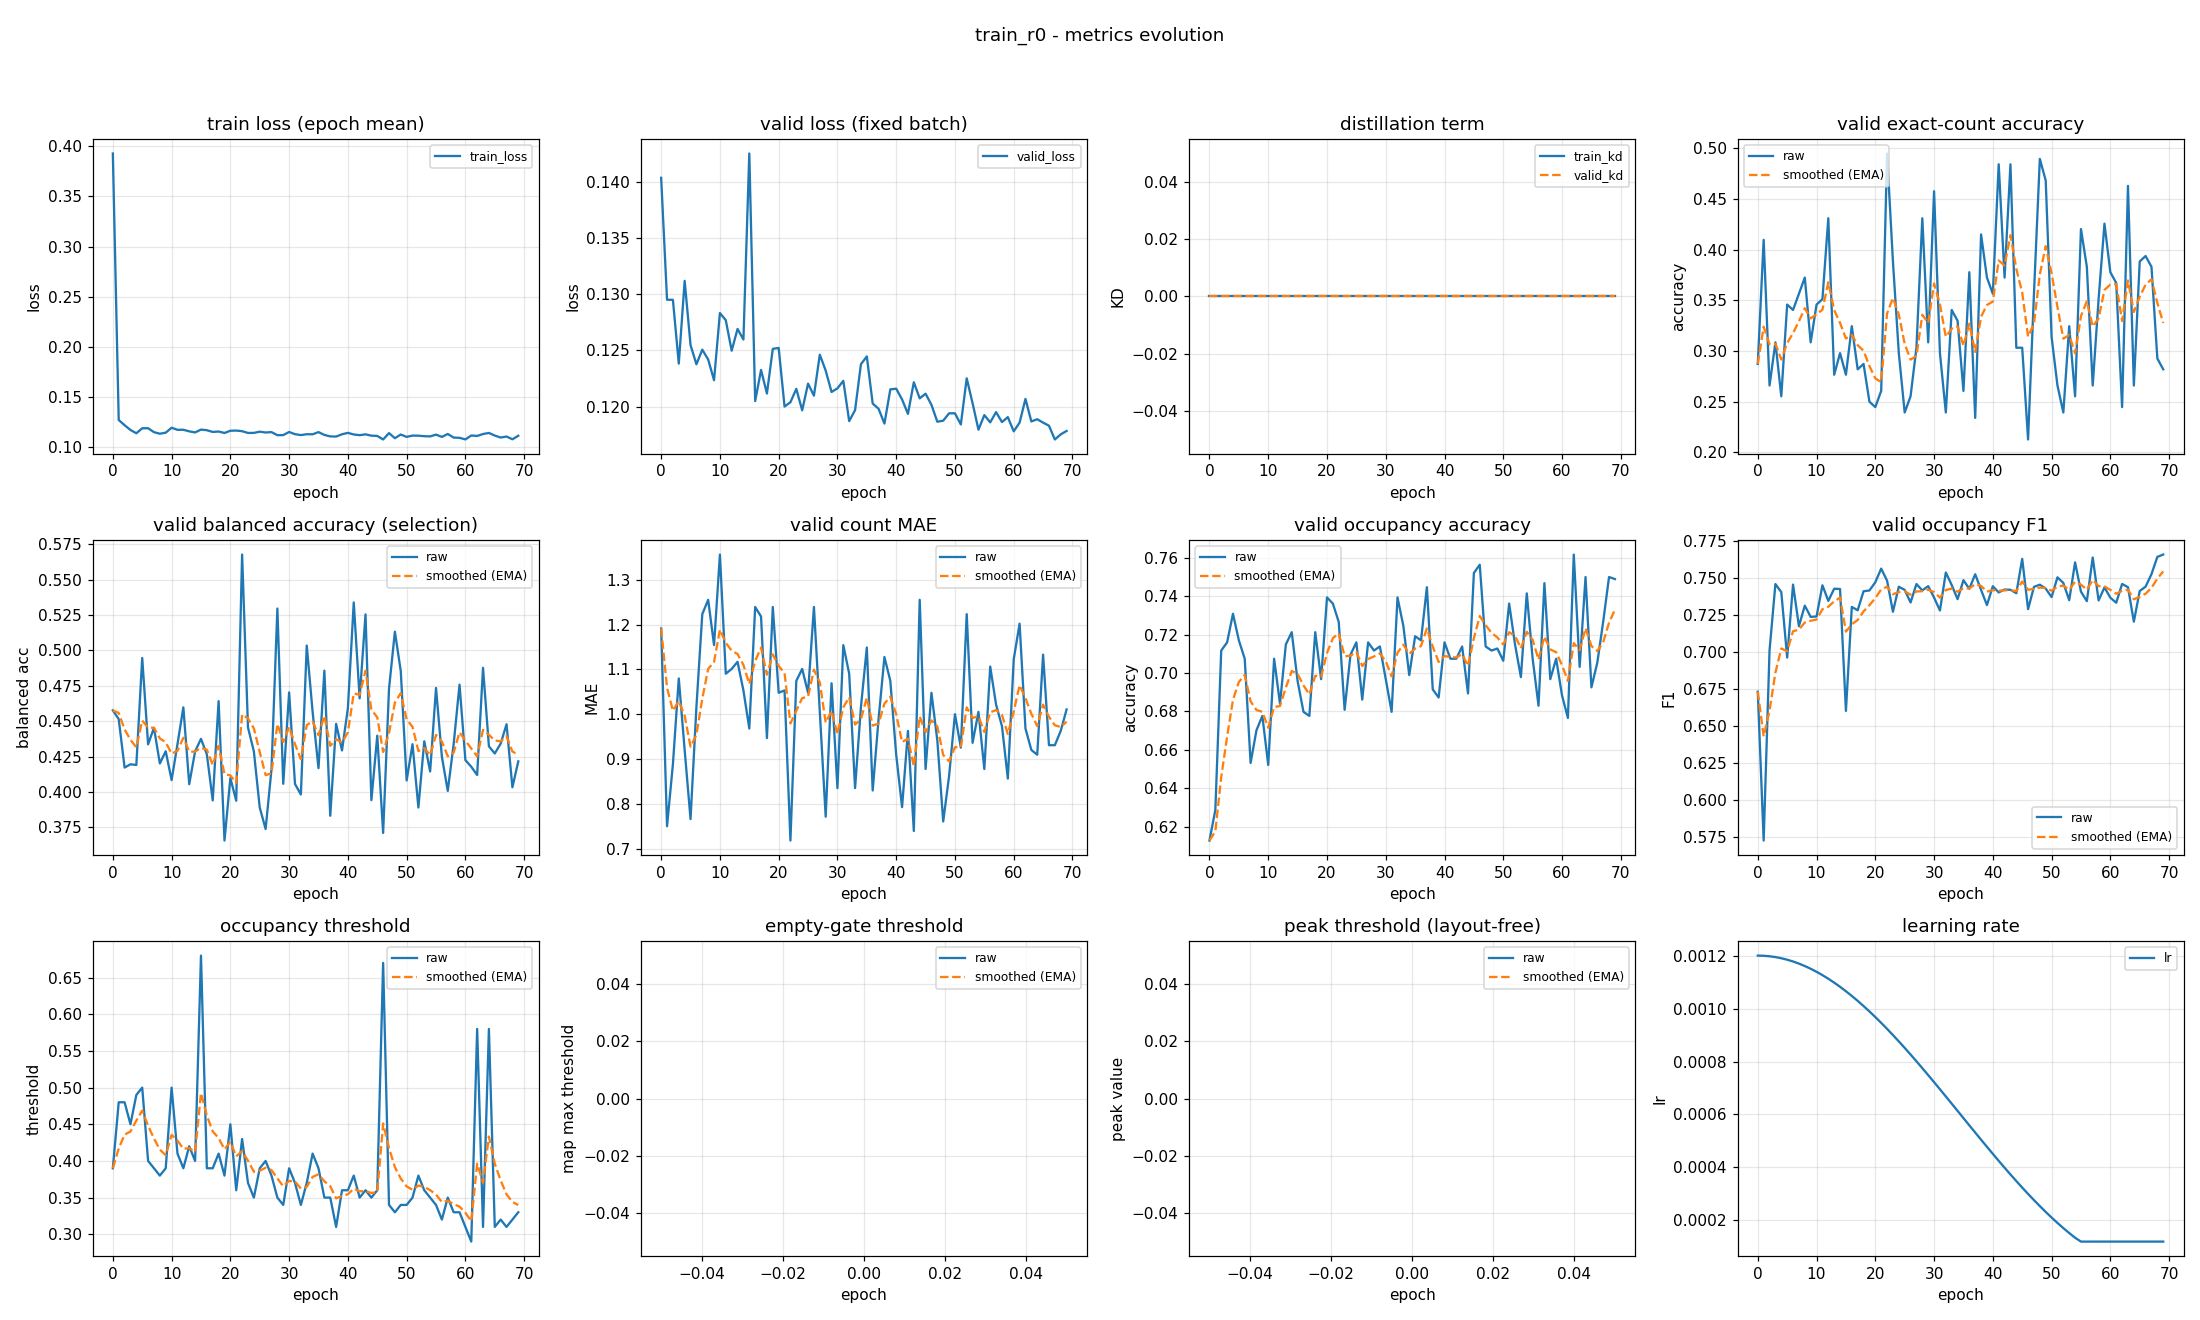

Data behind this chart, as committed beside it:
epoch, train_loss, valid_loss, train_kd, valid_kd, valid_accuracy, valid_accuracy_smoothed, valid_balanced_accuracy, valid_balanced_accuracy_smoothed, valid_mae, valid_mae_smoothed, valid_occupancy_accuracy, valid_occupancy_accuracy_smoothed, valid_occupancy_f1, valid_occupancy_f1_smoothed, valid_occupancy_threshold, valid_occupancy_threshold_smoothed, valid_empty_threshold, valid_empty_threshold_smoothed, valid_peak_threshold, valid_peak_threshold_smoothed, learning_rate
0, 0.3926, 0.1403, 0.0, 0.0, 0.2872, 0.2872, 0.4577, 0.4577, 1.191, 1.191, 0.6128, 0.6128, 0.6732, 0.6732, 0.39, 0.39, nan, nan, nan, nan, 0.0012
1, 0.1273, 0.1295, 0.0, 0.0, 0.4096, 0.3239, 0.4515, 0.4558, 0.75, 1.059, 0.6287, 0.6176, 0.5728, 0.6431, 0.48, 0.417, nan, nan, nan, nan, 0.001199
2, 0.1222, 0.1295, 0.0, 0.0, 0.266, 0.3065, 0.4173, 0.4443, 0.8883, 1.008, 0.7117, 0.6458, 0.7012, 0.6605, 0.48, 0.4359, nan, nan, nan, nan, 0.001198
3, 0.1174, 0.1238, 0.0, 0.0, 0.3085, 0.3071, 0.4196, 0.4369, 1.08, 1.029, 0.716, 0.6668, 0.746, 0.6862, 0.45, 0.4401, nan, nan, nan, nan, 0.001194
4, 0.1141, 0.1312, 0.0, 0.0, 0.2553, 0.2916, 0.4191, 0.4315, 0.9202, 0.9967, 0.7309, 0.686, 0.7405, 0.7025, 0.49, 0.4551, nan, nan, nan, nan, 0.00119
5, 0.1191, 0.1255, 0.0, 0.0, 0.3457, 0.3078, 0.4946, 0.4505, 0.766, 0.9274, 0.717, 0.6953, 0.6963, 0.7006, 0.5, 0.4686, nan, nan, nan, nan, 0.001185
6, 0.1192, 0.1238, 0.0, 0.0, 0.3404, 0.3176, 0.4337, 0.4454, 1.016, 0.954, 0.7074, 0.699, 0.7456, 0.7141, 0.4, 0.448, nan, nan, nan, nan, 0.001178
7, 0.1152, 0.1251, 0.0, 0.0, 0.3564, 0.3292, 0.4453, 0.4454, 1.223, 1.035, 0.6532, 0.6852, 0.7175, 0.7151, 0.39, 0.4306, nan, nan, nan, nan, 0.00117
8, 0.1137, 0.1242, 0.0, 0.0, 0.3723, 0.3422, 0.4202, 0.4378, 1.255, 1.101, 0.6702, 0.6807, 0.7314, 0.72, 0.38, 0.4154, nan, nan, nan, nan, 0.001161
9, 0.1147, 0.1223, 0.0, 0.0, 0.3085, 0.3321, 0.4288, 0.4351, 1.154, 1.117, 0.6777, 0.6798, 0.7238, 0.7211, 0.39, 0.4078, nan, nan, nan, nan, 0.00115
10, 0.1197, 0.1283, 0.0, 0.0, 0.3457, 0.3362, 0.4085, 0.4271, 1.356, 1.189, 0.6521, 0.6715, 0.7241, 0.722, 0.5, 0.4355, nan, nan, nan, nan, 0.001139
11, 0.1176, 0.1277, 0.0, 0.0, 0.3511, 0.3406, 0.4338, 0.4291, 1.09, 1.159, 0.7074, 0.6823, 0.7451, 0.729, 0.41, 0.4278, nan, nan, nan, nan, 0.001126
12, 0.1176, 0.125, 0.0, 0.0, 0.4309, 0.3677, 0.4598, 0.4383, 1.101, 1.142, 0.684, 0.6828, 0.7346, 0.7306, 0.39, 0.4165, nan, nan, nan, nan, 0.001113
13, 0.1161, 0.1269, 0.0, 0.0, 0.2766, 0.3404, 0.4055, 0.4285, 1.117, 1.134, 0.7149, 0.6924, 0.7428, 0.7343, 0.42, 0.4175, nan, nan, nan, nan, 0.001098
14, 0.115, 0.126, 0.0, 0.0, 0.2979, 0.3276, 0.4287, 0.4285, 1.053, 1.11, 0.7213, 0.7011, 0.7426, 0.7368, 0.4, 0.4123, nan, nan, nan, nan, 0.001082
15, 0.1178, 0.1425, 0.0, 0.0, 0.2766, 0.3123, 0.4376, 0.4312, 0.9681, 1.067, 0.6957, 0.6995, 0.6603, 0.7139, 0.68, 0.4926, nan, nan, nan, nan, 0.001065
16, 0.1172, 0.1205, 0.0, 0.0, 0.3245, 0.316, 0.4266, 0.4299, 1.239, 1.119, 0.6798, 0.6936, 0.7305, 0.7189, 0.39, 0.4618, nan, nan, nan, nan, 0.001048
17, 0.1155, 0.1233, 0.0, 0.0, 0.2819, 0.3057, 0.3941, 0.4191, 1.218, 1.149, 0.6777, 0.6888, 0.7283, 0.7217, 0.39, 0.4403, nan, nan, nan, nan, 0.001029
18, 0.1159, 0.1212, 0.0, 0.0, 0.2872, 0.3002, 0.4642, 0.4326, 0.9468, 1.088, 0.7213, 0.6985, 0.7411, 0.7275, 0.41, 0.4312, nan, nan, nan, nan, 0.00101
19, 0.1144, 0.1251, 0.0, 0.0, 0.25, 0.2851, 0.3658, 0.4126, 1.239, 1.134, 0.6968, 0.698, 0.7416, 0.7317, 0.38, 0.4158, nan, nan, nan, nan, 0.0009891
20, 0.1166, 0.1252, 0.0, 0.0, 0.2447, 0.273, 0.4098, 0.4118, 1.048, 1.108, 0.7394, 0.7104, 0.7472, 0.7364, 0.45, 0.4261, nan, nan, nan, nan, 0.000968
21, 0.1168, 0.12, 0.0, 0.0, 0.2606, 0.2693, 0.3939, 0.4064, 1.053, 1.091, 0.7362, 0.7181, 0.7564, 0.7424, 0.36, 0.4063, nan, nan, nan, nan, 0.000946
22, 0.1162, 0.1204, 0.0, 0.0, 0.4947, 0.3369, 0.5677, 0.4548, 0.7181, 0.9794, 0.7266, 0.7207, 0.7483, 0.7441, 0.43, 0.4134, nan, nan, nan, nan, 0.0009233
23, 0.1145, 0.1216, 0.0, 0.0, 0.3883, 0.3523, 0.4456, 0.452, 1.074, 1.008, 0.6809, 0.7087, 0.7273, 0.7391, 0.37, 0.4004, nan, nan, nan, nan, 0.0009
24, 0.1145, 0.1197, 0.0, 0.0, 0.2979, 0.336, 0.4287, 0.445, 1.101, 1.036, 0.7096, 0.709, 0.7441, 0.7406, 0.35, 0.3853, nan, nan, nan, nan, 0.000876
25, 0.1157, 0.122, 0.0, 0.0, 0.2394, 0.307, 0.3891, 0.4282, 1.048, 1.039, 0.716, 0.7111, 0.742, 0.741, 0.39, 0.3867, nan, nan, nan, nan, 0.0008515
26, 0.1149, 0.121, 0.0, 0.0, 0.2553, 0.2915, 0.3739, 0.4119, 1.239, 1.099, 0.6862, 0.7036, 0.7335, 0.7388, 0.4, 0.3907, nan, nan, nan, nan, 0.0008265
27, 0.1153, 0.1246, 0.0, 0.0, 0.3032, 0.295, 0.4161, 0.4132, 1.005, 1.071, 0.716, 0.7073, 0.746, 0.7409, 0.38, 0.3875, nan, nan, nan, nan, 0.0008009
28, 0.1122, 0.1232, 0.0, 0.0, 0.4309, 0.3358, 0.5295, 0.4481, 0.7713, 0.9812, 0.7117, 0.7086, 0.7417, 0.7411, 0.35, 0.3762, nan, nan, nan, nan, 0.000775
29, 0.1123, 0.1213, 0.0, 0.0, 0.3085, 0.3276, 0.4058, 0.4354, 1.069, 1.008, 0.7138, 0.7102, 0.7445, 0.7422, 0.34, 0.3654, nan, nan, nan, nan, 0.0007487
30, 0.1154, 0.1216, 0.0, 0.0, 0.4574, 0.3665, 0.4703, 0.4459, 0.8351, 0.9559, 0.6968, 0.7062, 0.7368, 0.7406, 0.39, 0.3728, nan, nan, nan, nan, 0.0007221
31, 0.1132, 0.1223, 0.0, 0.0, 0.2979, 0.3459, 0.4057, 0.4338, 1.154, 1.015, 0.6798, 0.6983, 0.7281, 0.7368, 0.37, 0.3719, nan, nan, nan, nan, 0.0006952
32, 0.1123, 0.1187, 0.0, 0.0, 0.2394, 0.314, 0.3983, 0.4232, 1.09, 1.038, 0.7394, 0.7106, 0.7538, 0.7419, 0.34, 0.3623, nan, nan, nan, nan, 0.0006681
33, 0.1132, 0.1197, 0.0, 0.0, 0.3404, 0.3219, 0.5034, 0.4472, 0.8351, 0.9771, 0.7245, 0.7148, 0.7453, 0.7429, 0.37, 0.3646, nan, nan, nan, nan, 0.0006409
34, 0.1131, 0.1238, 0.0, 0.0, 0.3298, 0.3243, 0.4566, 0.45, 1.016, 0.9887, 0.6989, 0.71, 0.7358, 0.7408, 0.41, 0.3783, nan, nan, nan, nan, 0.0006137
35, 0.1153, 0.1245, 0.0, 0.0, 0.2606, 0.3052, 0.4169, 0.4401, 1.149, 1.037, 0.7191, 0.7128, 0.7486, 0.7431, 0.39, 0.3818, nan, nan, nan, nan, 0.0005863
36, 0.1125, 0.1203, 0.0, 0.0, 0.3777, 0.3269, 0.4857, 0.4538, 0.8298, 0.9747, 0.717, 0.714, 0.7427, 0.743, 0.35, 0.3722, nan, nan, nan, nan, 0.0005591
37, 0.111, 0.1198, 0.0, 0.0, 0.234, 0.2991, 0.3833, 0.4326, 0.9894, 0.9791, 0.7447, 0.7232, 0.7526, 0.7459, 0.35, 0.3656, nan, nan, nan, nan, 0.0005319
38, 0.1109, 0.1185, 0.0, 0.0, 0.4149, 0.3338, 0.4482, 0.4373, 1.128, 1.024, 0.6915, 0.7137, 0.742, 0.7447, 0.31, 0.3489, nan, nan, nan, nan, 0.0005048
39, 0.1131, 0.1215, 0.0, 0.0, 0.3723, 0.3454, 0.4294, 0.4349, 1.074, 1.039, 0.6872, 0.7058, 0.7318, 0.7408, 0.36, 0.3522, nan, nan, nan, nan, 0.0004779
40, 0.1145, 0.1216, 0.0, 0.0, 0.3564, 0.3487, 0.4591, 0.4422, 0.9096, 1, 0.716, 0.7088, 0.7445, 0.7419, 0.36, 0.3546, nan, nan, nan, nan, 0.0004513
41, 0.1129, 0.1206, 0.0, 0.0, 0.484, 0.3893, 0.5338, 0.4697, 0.7926, 0.9378, 0.7074, 0.7084, 0.7403, 0.7414, 0.38, 0.3622, nan, nan, nan, nan, 0.000425
42, 0.1122, 0.1193, 0.0, 0.0, 0.3723, 0.3842, 0.4662, 0.4686, 0.9628, 0.9453, 0.7074, 0.7081, 0.7423, 0.7417, 0.35, 0.3585, nan, nan, nan, nan, 0.0003991
43, 0.1131, 0.1222, 0.0, 0.0, 0.484, 0.4142, 0.5254, 0.4857, 0.7394, 0.8835, 0.7138, 0.7098, 0.7421, 0.7418, 0.36, 0.359, nan, nan, nan, nan, 0.0003735
44, 0.1118, 0.1207, 0.0, 0.0, 0.3032, 0.3809, 0.3943, 0.4582, 1.255, 0.9951, 0.6894, 0.7037, 0.7398, 0.7412, 0.35, 0.3563, nan, nan, nan, nan, 0.0003485
45, 0.1115, 0.1211, 0.0, 0.0, 0.3032, 0.3576, 0.4398, 0.4527, 0.8777, 0.9598, 0.7521, 0.7182, 0.763, 0.7477, 0.36, 0.3574, nan, nan, nan, nan, 0.000324
46, 0.108, 0.1202, 0.0, 0.0, 0.2128, 0.3141, 0.3711, 0.4282, 1.048, 0.9863, 0.7564, 0.7297, 0.729, 0.7421, 0.67, 0.4512, nan, nan, nan, nan, 0.0003
47, 0.1143, 0.1187, 0.0, 0.0, 0.3564, 0.3268, 0.4729, 0.4416, 0.9415, 0.9728, 0.7138, 0.7249, 0.7441, 0.7427, 0.34, 0.4178, nan, nan, nan, nan, 0.0002767
48, 0.1092, 0.1187, 0.0, 0.0, 0.4894, 0.3756, 0.5132, 0.4631, 0.7606, 0.9092, 0.7117, 0.721, 0.7455, 0.7435, 0.33, 0.3915, nan, nan, nan, nan, 0.000254
49, 0.1129, 0.1194, 0.0, 0.0, 0.4681, 0.4033, 0.4854, 0.4698, 0.8617, 0.8949, 0.7128, 0.7185, 0.7429, 0.7433, 0.34, 0.376, nan, nan, nan, nan, 0.000232
50, 0.1105, 0.1194, 0.0, 0.0, 0.3138, 0.3765, 0.4082, 0.4513, 1.0, 0.9264, 0.7064, 0.7149, 0.7371, 0.7415, 0.34, 0.3652, nan, nan, nan, nan, 0.0002109
51, 0.1118, 0.1184, 0.0, 0.0, 0.266, 0.3433, 0.4338, 0.446, 0.9255, 0.9262, 0.7362, 0.7213, 0.7505, 0.7442, 0.35, 0.3607, nan, nan, nan, nan, 0.0001905
52, 0.1117, 0.1225, 0.0, 0.0, 0.2394, 0.3121, 0.3891, 0.429, 1.223, 1.015, 0.7149, 0.7193, 0.7467, 0.7449, 0.38, 0.3665, nan, nan, nan, nan, 0.0001709
53, 0.1112, 0.1203, 0.0, 0.0, 0.3245, 0.3158, 0.4358, 0.431, 0.9362, 0.9916, 0.6979, 0.7129, 0.7351, 0.742, 0.36, 0.3645, nan, nan, nan, nan, 0.0001523
54, 0.111, 0.1179, 0.0, 0.0, 0.2553, 0.2977, 0.4145, 0.4261, 1.005, 0.9957, 0.7415, 0.7215, 0.7606, 0.7476, 0.35, 0.3602, nan, nan, nan, nan, 0.0001346
55, 0.1128, 0.1192, 0.0, 0.0, 0.4202, 0.3344, 0.4735, 0.4403, 0.8777, 0.9603, 0.7074, 0.7173, 0.7408, 0.7455, 0.34, 0.3541, nan, nan, nan, nan, 0.00012
56, 0.1105, 0.1186, 0.0, 0.0, 0.383, 0.349, 0.4249, 0.4357, 1.106, 1.004, 0.683, 0.707, 0.7344, 0.7422, 0.32, 0.3439, nan, nan, nan, nan, 0.00012
57, 0.1134, 0.1195, 0.0, 0.0, 0.266, 0.3241, 0.4008, 0.4252, 1.021, 1.009, 0.7468, 0.7189, 0.7639, 0.7487, 0.35, 0.3457, nan, nan, nan, nan, 0.00012
58, 0.1098, 0.1186, 0.0, 0.0, 0.3511, 0.3322, 0.4338, 0.4278, 0.9734, 0.9985, 0.6968, 0.7123, 0.7349, 0.7446, 0.33, 0.341, nan, nan, nan, nan, 0.00012
59, 0.1096, 0.1191, 0.0, 0.0, 0.4255, 0.3602, 0.4758, 0.4422, 0.8564, 0.9559, 0.7074, 0.7108, 0.7437, 0.7443, 0.33, 0.3377, nan, nan, nan, nan, 0.00012
... 10 more rows
